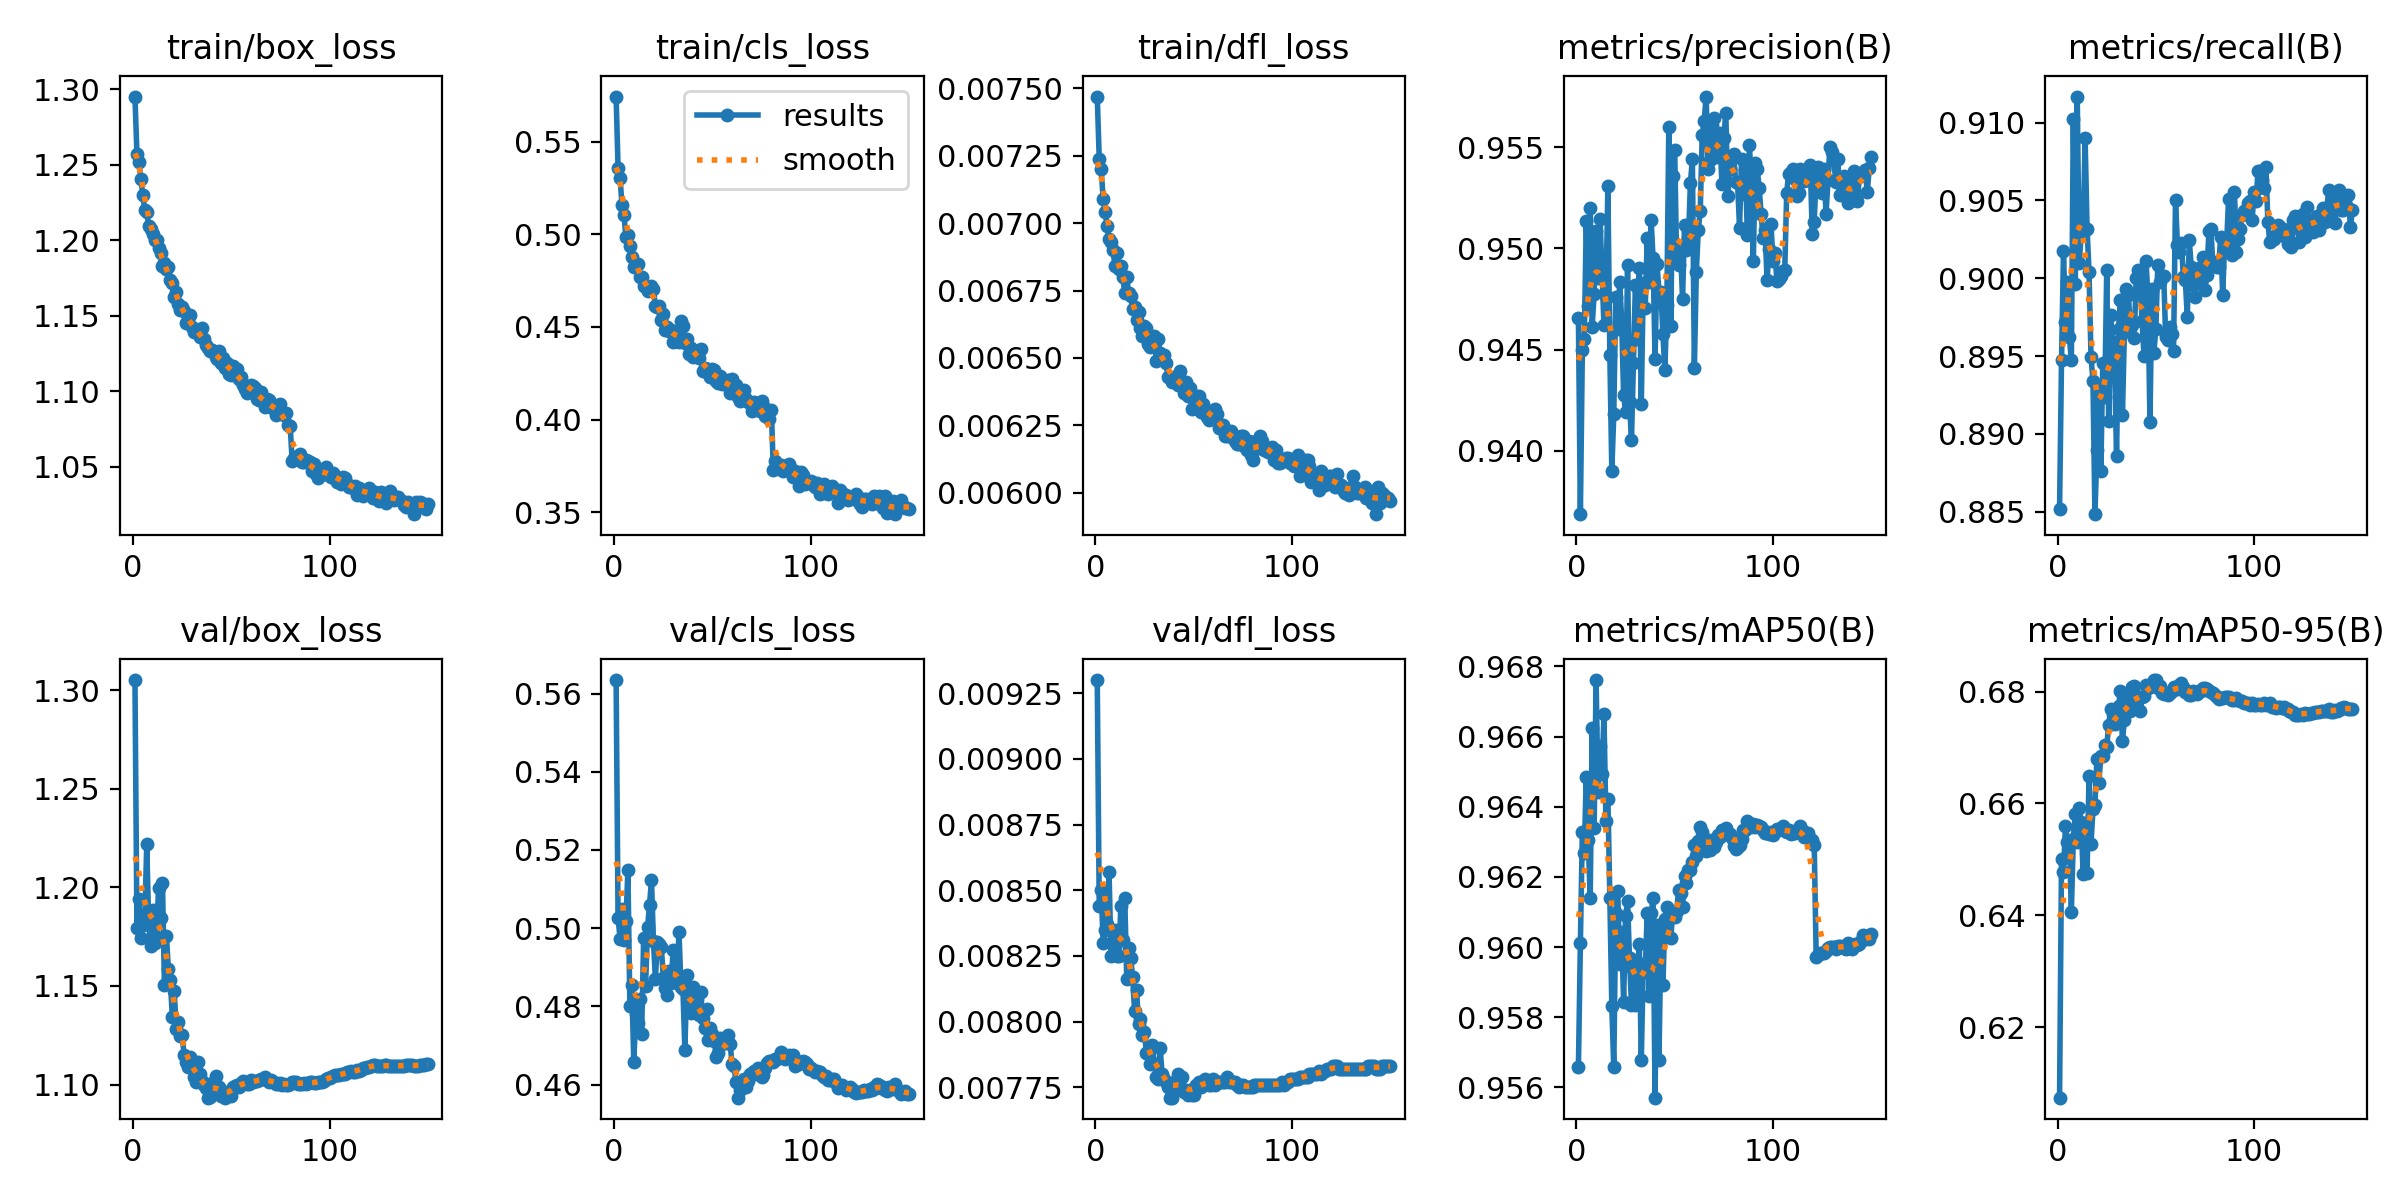

The table this chart was drawn from, first rows:
epoch, time, train/box_loss, train/cls_loss, train/dfl_loss, metrics/precision(B), metrics/recall(B), metrics/mAP50(B), metrics/mAP50-95(B), val/box_loss, val/cls_loss, val/dfl_loss, lr/pg0, lr/pg1, lr/pg2, lr/pg3, lr/pg4, lr/pg5, lr/pg6, lr/pg7
1, 633.9, 1.295, 0.5743, 0.00747, 0.9466, 0.8852, 0.9566, 0.6074, 1.305, 0.5635, 0.0093, 5.99601e-05, 1.99867e-05, 5.99601e-05, 1.99867e-05, 0.08007, 0.08003, 5.99601e-05, 1.99867e-05
2, 1174, 1.258, 0.5357, 0.00724, 0.9368, 0.8947, 0.9601, 0.6501, 1.179, 0.5027, 0.00844, 0.0001192, 3.97255e-05, 0.0001192, 3.97255e-05, 0.06013, 0.06005, 0.0001192, 3.97255e-05
3, 1695, 1.252, 0.5306, 0.0072, 0.945, 0.9017, 0.9633, 0.6477, 1.194, 0.4973, 0.0085, 0.0001776, 5.92029e-05, 0.0001776, 5.92029e-05, 0.04019, 0.04007, 0.0001776, 5.92029e-05
4, 2206, 1.24, 0.5158, 0.00709, 0.9455, 0.8972, 0.9627, 0.6559, 1.174, 0.505, 0.0083, 0.0002353, 7.8419e-05, 0.0002353, 7.8419e-05, 0.02025, 0.02009, 0.0002353, 7.8419e-05
5, 2710, 1.23, 0.5106, 0.00704, 0.9514, 0.8997, 0.9648, 0.653, 1.181, 0.4969, 0.00835, 0.0002921, 9.73737e-05, 0.0002921, 9.73737e-05, 0.0003054, 0.0001107, 0.0002921, 9.73737e-05
6, 3212, 1.22, 0.4984, 0.00699, 0.9472, 0.8962, 0.963, 0.6534, 1.184, 0.5019, 0.00837, 0.0002902, 9.67333e-05, 0.0002902, 9.67333e-05, 0.0002902, 9.67333e-05, 0.0002902, 9.67333e-05
7, 3715, 1.219, 0.4998, 0.00694, 0.952, 0.8947, 0.9614, 0.6406, 1.222, 0.5149, 0.00857, 0.0002882, 9.608e-05, 0.0002882, 9.608e-05, 0.0002882, 9.608e-05, 0.0002882, 9.608e-05
8, 4217, 1.21, 0.4936, 0.00693, 0.9461, 0.9103, 0.9662, 0.6537, 1.181, 0.4802, 0.00825, 0.0002863, 9.54267e-05, 0.0002863, 9.54267e-05, 0.0002863, 9.54267e-05, 0.0002863, 9.54267e-05
9, 4721, 1.208, 0.4878, 0.0069, 0.9478, 0.8997, 0.9634, 0.658, 1.17, 0.4854, 0.00829, 0.0002843, 9.47733e-05, 0.0002843, 9.47733e-05, 0.0002843, 9.47733e-05, 0.0002843, 9.47733e-05
10, 5223, 1.204, 0.4823, 0.00684, 0.9509, 0.9117, 0.9676, 0.6531, 1.189, 0.4657, 0.00835, 0.0002824, 9.412e-05, 0.0002824, 9.412e-05, 0.0002824, 9.412e-05, 0.0002824, 9.412e-05
11, 5726, 1.2, 0.4842, 0.00689, 0.9485, 0.901, 0.9644, 0.6592, 1.172, 0.4781, 0.00825, 0.0002804, 9.34667e-05, 0.0002804, 9.34667e-05, 0.0002804, 9.34667e-05, 0.0002804, 9.34667e-05
12, 6228, 1.2, 0.4839, 0.00683, 0.9514, 0.9028, 0.9657, 0.6567, 1.175, 0.4757, 0.00825, 0.0002784, 9.28133e-05, 0.0002784, 9.28133e-05, 0.0002784, 9.28133e-05, 0.0002784, 9.28133e-05
13, 6731, 1.195, 0.477, 0.00684, 0.9489, 0.9029, 0.9649, 0.6474, 1.2, 0.482, 0.00844, 0.0002765, 9.216e-05, 0.0002765, 9.216e-05, 0.0002765, 9.216e-05, 0.0002765, 9.216e-05
14, 7233, 1.192, 0.4768, 0.0068, 0.9462, 0.909, 0.9666, 0.6546, 1.184, 0.4729, 0.00831, 0.0002745, 9.15067e-05, 0.0002745, 9.15067e-05, 0.0002745, 9.15067e-05, 0.0002745, 9.15067e-05
15, 7736, 1.183, 0.4723, 0.00674, 0.9476, 0.9032, 0.9636, 0.6476, 1.202, 0.4975, 0.00847, 0.0002726, 9.08533e-05, 0.0002726, 9.08533e-05, 0.0002726, 9.08533e-05, 0.0002726, 9.08533e-05
16, 8238, 1.185, 0.4713, 0.0068, 0.9531, 0.9004, 0.9642, 0.6649, 1.151, 0.4852, 0.00816, 0.0002706, 9.02e-05, 0.0002706, 9.02e-05, 0.0002706, 9.02e-05, 0.0002706, 9.02e-05
17, 8741, 1.181, 0.4696, 0.00674, 0.9447, 0.895, 0.9614, 0.6528, 1.175, 0.5002, 0.00828, 0.0002686, 8.95467e-05, 0.0002686, 8.95467e-05, 0.0002686, 8.95467e-05, 0.0002686, 8.95467e-05
18, 9245, 1.182, 0.4713, 0.00673, 0.939, 0.8934, 0.9583, 0.6589, 1.158, 0.5059, 0.00824, 0.0002667, 8.88933e-05, 0.0002667, 8.88933e-05, 0.0002667, 8.88933e-05, 0.0002667, 8.88933e-05
19, 9749, 1.174, 0.472, 0.00668, 0.9418, 0.8849, 0.9566, 0.6597, 1.153, 0.5124, 0.00817, 0.0002647, 8.824e-05, 0.0002647, 8.824e-05, 0.0002647, 8.824e-05, 0.0002647, 8.824e-05
20, 10252, 1.172, 0.4703, 0.00669, 0.9476, 0.8889, 0.961, 0.6679, 1.134, 0.4966, 0.00804, 0.0002628, 8.75867e-05, 0.0002628, 8.75867e-05, 0.0002628, 8.75867e-05, 0.0002628, 8.75867e-05
21, 10756, 1.163, 0.4614, 0.00664, 0.946, 0.8929, 0.9616, 0.6636, 1.147, 0.487, 0.00812, 0.0002608, 8.69333e-05, 0.0002608, 8.69333e-05, 0.0002608, 8.69333e-05, 0.0002608, 8.69333e-05
22, 11260, 1.166, 0.461, 0.00667, 0.9483, 0.8876, 0.9595, 0.6685, 1.128, 0.4965, 0.00799, 0.0002588, 8.628e-05, 0.0002588, 8.628e-05, 0.0002588, 8.628e-05, 0.0002588, 8.628e-05
23, 11763, 1.158, 0.4611, 0.00661, 0.9465, 0.8946, 0.9604, 0.6684, 1.132, 0.496, 0.00801, 0.0002569, 8.56267e-05, 0.0002569, 8.56267e-05, 0.0002569, 8.56267e-05, 0.0002569, 8.56267e-05
24, 12268, 1.153, 0.4538, 0.00658, 0.9427, 0.8924, 0.9584, 0.6704, 1.124, 0.4953, 0.00795, 0.0002549, 8.49733e-05, 0.0002549, 8.49733e-05, 0.0002549, 8.49733e-05, 0.0002549, 8.49733e-05
25, 12771, 1.156, 0.4569, 0.00662, 0.9419, 0.9005, 0.9609, 0.6702, 1.125, 0.4874, 0.00796, 0.000253, 8.432e-05, 0.000253, 8.432e-05, 0.000253, 8.432e-05, 0.000253, 8.432e-05
26, 13275, 1.153, 0.4482, 0.00661, 0.9492, 0.8908, 0.9613, 0.6741, 1.115, 0.4847, 0.00788, 0.000251, 8.36667e-05, 0.000251, 8.36667e-05, 0.000251, 8.36667e-05, 0.000251, 8.36667e-05
27, 13778, 1.145, 0.4498, 0.00655, 0.9424, 0.8976, 0.9597, 0.6768, 1.112, 0.4829, 0.00788, 0.000249, 8.30133e-05, 0.000249, 8.30133e-05, 0.000249, 8.30133e-05, 0.000249, 8.30133e-05
28, 14281, 1.148, 0.4478, 0.00654, 0.9405, 0.8959, 0.9584, 0.676, 1.109, 0.4891, 0.00784, 0.0002471, 8.236e-05, 0.0002471, 8.236e-05, 0.0002471, 8.236e-05, 0.0002471, 8.236e-05
29, 14785, 1.151, 0.4481, 0.00656, 0.9443, 0.8945, 0.9594, 0.6742, 1.114, 0.4859, 0.00791, 0.0002451, 8.17067e-05, 0.0002451, 8.17067e-05, 0.0002451, 8.17067e-05, 0.0002451, 8.17067e-05
30, 15288, 1.142, 0.442, 0.00658, 0.9482, 0.8886, 0.9583, 0.6748, 1.11, 0.4943, 0.00784, 0.0002432, 8.10533e-05, 0.0002432, 8.10533e-05, 0.0002432, 8.10533e-05, 0.0002432, 8.10533e-05
31, 15791, 1.139, 0.4424, 0.00649, 0.9455, 0.8968, 0.9593, 0.6774, 1.104, 0.487, 0.00779, 0.0002412, 8.04e-05, 0.0002412, 8.04e-05, 0.0002412, 8.04e-05, 0.0002412, 8.04e-05
32, 16294, 1.141, 0.4443, 0.00657, 0.949, 0.8986, 0.9601, 0.6801, 1.101, 0.4872, 0.00778, 0.0002392, 7.97467e-05, 0.0002392, 7.97467e-05, 0.0002392, 7.97467e-05, 0.0002392, 7.97467e-05
33, 16797, 1.14, 0.4418, 0.00652, 0.9423, 0.8912, 0.9568, 0.6712, 1.111, 0.499, 0.0079, 0.0002373, 7.90933e-05, 0.0002373, 7.90933e-05, 0.0002373, 7.90933e-05, 0.0002373, 7.90933e-05
34, 17300, 1.136, 0.4531, 0.0065, 0.9483, 0.8965, 0.9595, 0.6749, 1.105, 0.4848, 0.0078, 0.0002353, 7.844e-05, 0.0002353, 7.844e-05, 0.0002353, 7.844e-05, 0.0002353, 7.844e-05
35, 17804, 1.142, 0.4507, 0.00651, 0.947, 0.8993, 0.9593, 0.6767, 1.102, 0.4845, 0.00778, 0.0002334, 7.77867e-05, 0.0002334, 7.77867e-05, 0.0002334, 7.77867e-05, 0.0002334, 7.77867e-05
36, 18308, 1.135, 0.4415, 0.00648, 0.9505, 0.8989, 0.961, 0.6791, 1.1, 0.4688, 0.00777, 0.0002314, 7.71333e-05, 0.0002314, 7.71333e-05, 0.0002314, 7.71333e-05, 0.0002314, 7.71333e-05
37, 18813, 1.13, 0.4433, 0.00643, 0.9484, 0.8969, 0.9586, 0.6765, 1.098, 0.488, 0.00775, 0.0002294, 7.648e-05, 0.0002294, 7.648e-05, 0.0002294, 7.648e-05, 0.0002294, 7.648e-05
38, 19317, 1.129, 0.4355, 0.00643, 0.9514, 0.897, 0.961, 0.6809, 1.093, 0.484, 0.00771, 0.0002275, 7.58267e-05, 0.0002275, 7.58267e-05, 0.0002275, 7.58267e-05, 0.0002275, 7.58267e-05
39, 19820, 1.126, 0.4385, 0.00641, 0.9495, 0.8962, 0.9614, 0.681, 1.094, 0.4783, 0.00771, 0.0002255, 7.51733e-05, 0.0002255, 7.51733e-05, 0.0002255, 7.51733e-05, 0.0002255, 7.51733e-05
40, 20324, 1.127, 0.434, 0.00643, 0.9445, 0.9, 0.9557, 0.6778, 1.101, 0.4849, 0.00777, 0.0002236, 7.452e-05, 0.0002236, 7.452e-05, 0.0002236, 7.452e-05, 0.0002236, 7.452e-05
41, 20828, 1.126, 0.4358, 0.00643, 0.9492, 0.9005, 0.9606, 0.679, 1.098, 0.4789, 0.00775, 0.0002216, 7.38667e-05, 0.0002216, 7.38667e-05, 0.0002216, 7.38667e-05, 0.0002216, 7.38667e-05
42, 21332, 1.122, 0.4369, 0.0064, 0.9479, 0.8999, 0.9568, 0.6765, 1.104, 0.4818, 0.0078, 0.0002196, 7.32133e-05, 0.0002196, 7.32133e-05, 0.0002196, 7.32133e-05, 0.0002196, 7.32133e-05
43, 21836, 1.121, 0.4333, 0.00645, 0.9478, 0.8972, 0.9604, 0.679, 1.099, 0.4778, 0.00778, 0.0002177, 7.256e-05, 0.0002177, 7.256e-05, 0.0002177, 7.256e-05, 0.0002177, 7.256e-05
44, 22339, 1.126, 0.4383, 0.0064, 0.9458, 0.895, 0.9589, 0.6792, 1.099, 0.4838, 0.00779, 0.0002157, 7.19067e-05, 0.0002157, 7.19067e-05, 0.0002157, 7.19067e-05, 0.0002157, 7.19067e-05
45, 22844, 1.119, 0.426, 0.00637, 0.944, 0.9011, 0.9608, 0.6811, 1.094, 0.4771, 0.00773, 0.0002138, 7.12533e-05, 0.0002138, 7.12533e-05, 0.0002138, 7.12533e-05, 0.0002138, 7.12533e-05
46, 23348, 1.122, 0.4281, 0.00641, 0.9472, 0.8988, 0.9611, 0.6806, 1.094, 0.4743, 0.00774, 0.0002118, 7.06e-05, 0.0002118, 7.06e-05, 0.0002118, 7.06e-05, 0.0002118, 7.06e-05
47, 23852, 1.116, 0.4272, 0.00636, 0.956, 0.8908, 0.9603, 0.6807, 1.093, 0.4793, 0.00772, 0.0002098, 6.99467e-05, 0.0002098, 6.99467e-05, 0.0002098, 6.99467e-05, 0.0002098, 6.99467e-05
48, 24356, 1.119, 0.4252, 0.00639, 0.9462, 0.8993, 0.9603, 0.6813, 1.096, 0.4713, 0.00774, 0.0002079, 6.92933e-05, 0.0002079, 6.92933e-05, 0.0002079, 6.92933e-05, 0.0002079, 6.92933e-05
49, 24861, 1.111, 0.4228, 0.00631, 0.9536, 0.8952, 0.961, 0.682, 1.095, 0.4744, 0.00772, 0.0002059, 6.864e-05, 0.0002059, 6.864e-05, 0.0002059, 6.864e-05, 0.0002059, 6.864e-05
50, 25365, 1.111, 0.4275, 0.00635, 0.9548, 0.8968, 0.9608, 0.6821, 1.094, 0.4728, 0.00772, 0.000204, 6.79867e-05, 0.000204, 6.79867e-05, 0.000204, 6.79867e-05, 0.000204, 6.79867e-05
51, 25869, 1.117, 0.4268, 0.00636, 0.9493, 0.9009, 0.961, 0.6807, 1.099, 0.4711, 0.00776, 0.000202, 6.73333e-05, 0.000202, 6.73333e-05, 0.000202, 6.73333e-05, 0.000202, 6.73333e-05
52, 26373, 1.111, 0.4211, 0.00634, 0.9492, 0.8998, 0.9616, 0.6811, 1.099, 0.467, 0.00776, 0.0002, 6.668e-05, 0.0002, 6.668e-05, 0.0002, 6.668e-05, 0.0002, 6.668e-05
53, 26877, 1.115, 0.4199, 0.00636, 0.9499, 0.9002, 0.9616, 0.6797, 1.1, 0.4681, 0.00777, 0.0001981, 6.60267e-05, 0.0001981, 6.60267e-05, 0.0001981, 6.60267e-05, 0.0001981, 6.60267e-05
54, 27381, 1.108, 0.4237, 0.0063, 0.9475, 0.9001, 0.9611, 0.6796, 1.099, 0.4718, 0.00775, 0.0001961, 6.53733e-05, 0.0001961, 6.53733e-05, 0.0001961, 6.53733e-05, 0.0001961, 6.53733e-05
55, 27885, 1.11, 0.4193, 0.00633, 0.9512, 0.8962, 0.962, 0.6797, 1.101, 0.4703, 0.00776, 0.0001942, 6.472e-05, 0.0001942, 6.472e-05, 0.0001942, 6.472e-05, 0.0001942, 6.472e-05
56, 28389, 1.104, 0.4213, 0.00631, 0.9499, 0.896, 0.9618, 0.6793, 1.102, 0.4715, 0.00778, 0.0001922, 6.40667e-05, 0.0001922, 6.40667e-05, 0.0001922, 6.40667e-05, 0.0001922, 6.40667e-05
57, 28893, 1.101, 0.4194, 0.00628, 0.9505, 0.8969, 0.9622, 0.6798, 1.101, 0.4717, 0.00777, 0.0001902, 6.34133e-05, 0.0001902, 6.34133e-05, 0.0001902, 6.34133e-05, 0.0001902, 6.34133e-05
58, 29397, 1.099, 0.4212, 0.00627, 0.9533, 0.8964, 0.9622, 0.6802, 1.1, 0.4727, 0.00776, 0.0001883, 6.276e-05, 0.0001883, 6.276e-05, 0.0001883, 6.276e-05, 0.0001883, 6.276e-05
59, 29901, 1.103, 0.4143, 0.00628, 0.9544, 0.8953, 0.9624, 0.6808, 1.1, 0.4705, 0.00776, 0.0001863, 6.21067e-05, 0.0001863, 6.21067e-05, 0.0001863, 6.21067e-05, 0.0001863, 6.21067e-05
60, 30406, 1.104, 0.422, 0.00629, 0.9441, 0.905, 0.9629, 0.6806, 1.102, 0.4653, 0.00778, 0.0001844, 6.14533e-05, 0.0001844, 6.14533e-05, 0.0001844, 6.14533e-05, 0.0001844, 6.14533e-05
... 90 more rows
